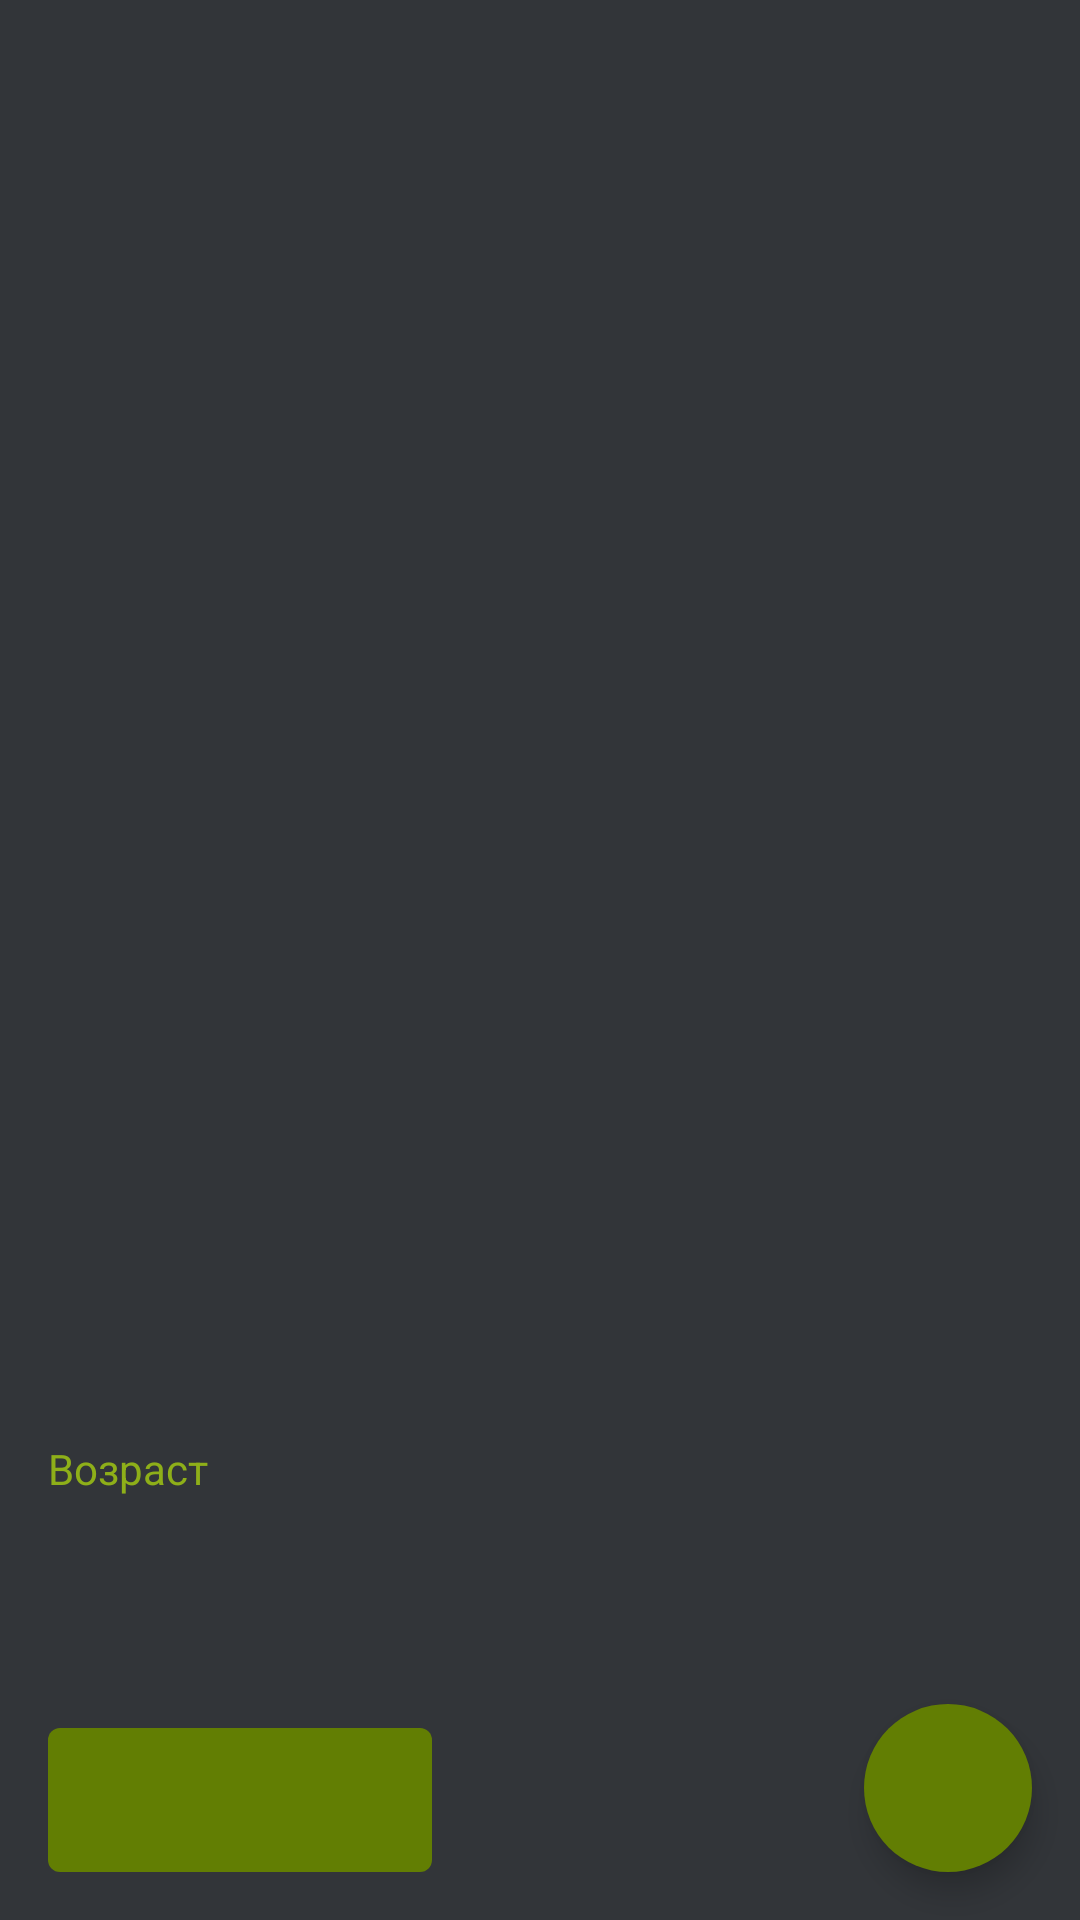

Android layout source for this screen:
<!-- AndroidManifest.xml: application theme Theme.ZooStore -->
<!-- res/layout/animal_activity.xml -->
<?xml version="1.0" encoding="utf-8"?>
<androidx.constraintlayout.widget.ConstraintLayout xmlns:android="http://schemas.android.com/apk/res/android"
    xmlns:app="http://schemas.android.com/apk/res-auto"
    xmlns:tools="http://schemas.android.com/tools"
    android:layout_width="match_parent"
    android:layout_height="match_parent">

    <LinearLayout
        android:id="@+id/animal_app_bar"
        android:layout_width="match_parent"
        android:layout_height="?attr/actionBarSize"
        android:gravity="center_vertical"
        android:orientation="horizontal"
        android:paddingHorizontal="16dp"
        app:layout_constraintEnd_toEndOf="parent"
        app:layout_constraintStart_toStartOf="parent"
        app:layout_constraintTop_toTopOf="parent">

        <ImageView
            android:id="@+id/animal_back_icon"
            android:layout_width="24dp"
            android:layout_height="24dp"
            android:background="?attr/selectableItemBackgroundBorderless"
            android:clickable="true"
            android:src="@drawable/ic_back"
            app:tint="@color/white" />

        <TextView
            android:id="@+id/animal_title_text"
            android:layout_width="0dp"
            android:layout_height="wrap_content"
            android:layout_marginHorizontal="8dp"
            android:layout_weight="1"
            android:gravity="start"
            android:textSize="20sp"
            tools:text="Название" />

    </LinearLayout>

    <ImageView
        android:id="@+id/animal_image"
        android:layout_width="match_parent"
        android:layout_height="400dp"
        android:adjustViewBounds="true"
        android:scaleType="centerCrop"
        app:layout_constraintEnd_toEndOf="parent"
        app:layout_constraintStart_toStartOf="parent"
        app:layout_constraintTop_toBottomOf="@id/animal_app_bar"
        tools:src="@android:drawable/ic_menu_camera" />

    <FrameLayout
        android:id="@+id/animal_price_frame"
        android:layout_width="128dp"
        android:layout_height="48dp"
        android:layout_marginStart="16dp"
        android:layout_marginBottom="16dp"
        android:background="@drawable/animal_price_background"
        app:layout_constraintBottom_toBottomOf="parent"
        app:layout_constraintStart_toStartOf="parent">

        <TextView
            android:id="@+id/animal_price_text"
            android:layout_width="wrap_content"
            android:layout_height="wrap_content"
            android:layout_gravity="center"
            android:gravity="center"
            android:textSize="24sp"
            android:textStyle="bold"
            tools:text="1100 ₽" />

    </FrameLayout>

    <TextView
        android:id="@+id/animal_age_title_text"
        android:layout_width="100dp"
        android:layout_height="wrap_content"
        android:layout_marginStart="16dp"
        android:layout_marginTop="16dp"
        android:text="@string/animal_age"
        android:textColor="@color/hint"
        android:textSize="14sp"
        app:layout_constraintStart_toStartOf="parent"
        app:layout_constraintTop_toBottomOf="@+id/animal_image" />

    <TextView
        android:id="@+id/animal_age_text"
        android:layout_width="wrap_content"
        android:layout_height="wrap_content"
        android:layout_marginStart="20dp"
        android:textSize="14sp"
        app:layout_constraintBottom_toBottomOf="@id/animal_age_title_text"
        app:layout_constraintStart_toEndOf="@id/animal_age_title_text"
        app:layout_constraintTop_toTopOf="@id/animal_age_title_text"
        tools:text="2 года" />

    <TextView
        android:id="@+id/animal_description_text"
        android:layout_width="match_parent"
        android:layout_height="wrap_content"
        android:layout_marginHorizontal="16dp"
        android:layout_marginTop="16dp"
        android:textSize="16sp"
        app:layout_constraintEnd_toEndOf="parent"
        app:layout_constraintStart_toStartOf="parent"
        app:layout_constraintTop_toBottomOf="@id/animal_age_title_text"
        tools:text="Описание" />

    <com.google.android.material.floatingactionbutton.FloatingActionButton
        android:id="@+id/animal_cart_btn"
        android:layout_width="wrap_content"
        android:layout_height="wrap_content"
        android:layout_margin="16dp"
        android:backgroundTint="@color/secondary_background"
        android:contentDescription="@string/animal_cart_add_description"
        android:src="@drawable/ic_cart_add"
        android:tint="@color/white"
        app:layout_constraintBottom_toBottomOf="parent"
        app:layout_constraintEnd_toEndOf="parent"
        app:shapeAppearanceOverlay="@style/FabShapeOverlay"
        app:tint="@color/white" />

</androidx.constraintlayout.widget.ConstraintLayout>
<!-- resources referenced by this layout -->
<resources>
  <color name="hint">#8EAF19</color>
  <color name="secondary_background">#627E03</color>
  <color name="white">#FFFFFF</color>
  <!-- drawable animal_price_background (drawable) -->
  <?xml version="1.0" encoding="UTF-8"?>
  <shape xmlns:android="http://schemas.android.com/apk/res/android">
      <solid android:color="@color/secondary_background"/>
      <corners android:radius="4dp" />
  </shape>
  <string name="animal_age">Возраст</string>
  <string name="animal_cart_add_description">Добавить в корзину</string>
  <style name="FabShapeOverlay">
          <item name="cornerFamily">rounded</item>
          <item name="cornerSize">50%</item>
      </style>
  <style name="Theme.ZooStore" parent="Base.Theme.ZooStore" />
  <style name="Base.Theme.ZooStore" parent="Theme.Material3.DayNight.NoActionBar">
          <item name="background">@color/background</item>
          <item name="android:colorBackground">@color/background</item>
          <item name="colorSurface">@color/background</item>
          <item name="android:textColor">@color/white</item>
          <item name="colorPrimary">@color/secondary_background</item>
          <item name="android:statusBarColor">@color/black</item>
          <item name="android:navigationBarColor">@color/black</item>
      </style>
  <color name="background">#323539</color>
  <color name="black">#000000</color>
</resources>
